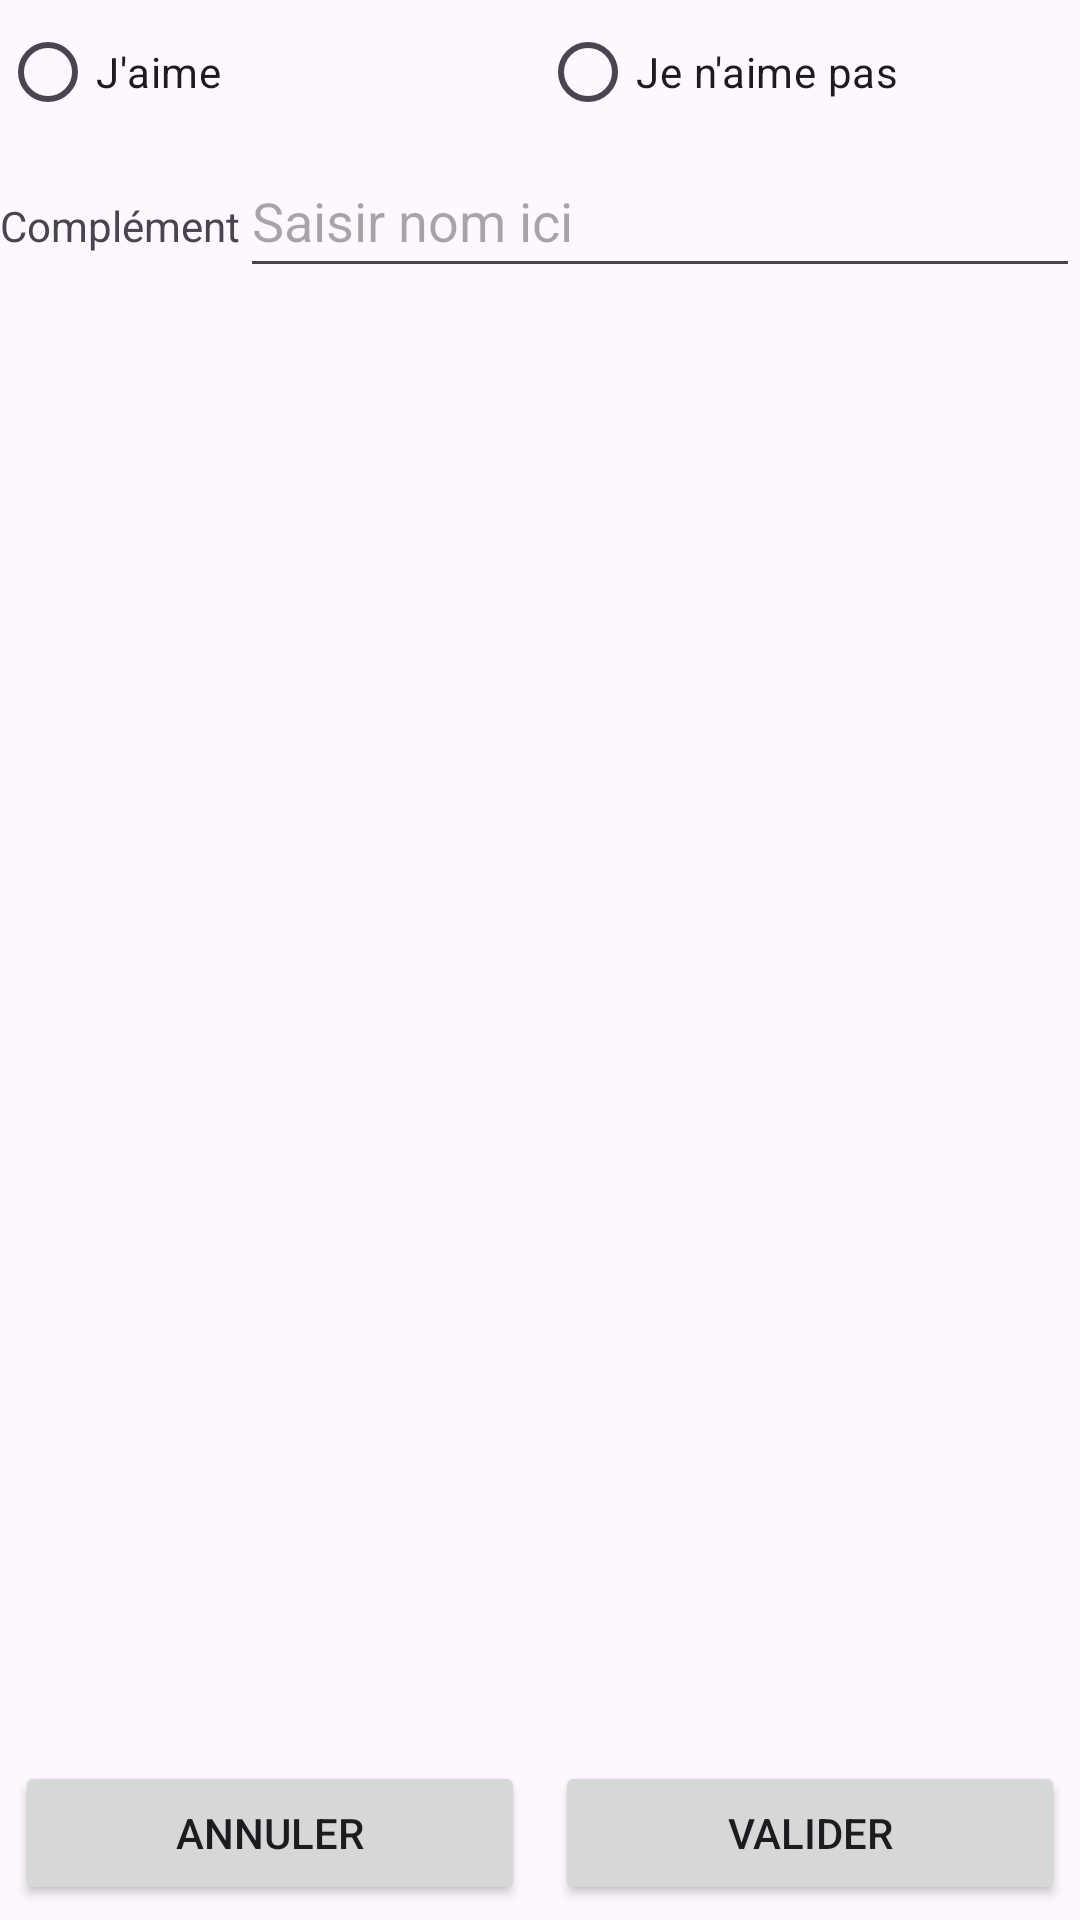

The Android layout XML behind this screen, and the referenced resources:
<!-- AndroidManifest.xml: application theme Theme.A2023_07_aston_2 -->
<!-- res/layout/activity_main.xml -->
<?xml version="1.0" encoding="utf-8"?>
<LinearLayout xmlns:android="http://schemas.android.com/apk/res/android"
    xmlns:app="http://schemas.android.com/apk/res-auto"
    xmlns:tools="http://schemas.android.com/tools"
    android:layout_width="match_parent"
    android:layout_height="match_parent"
    android:orientation="vertical"
    tools:context=".MainActivity">

    <RadioGroup
        android:layout_width="match_parent"
        android:layout_height="wrap_content"
        android:orientation="horizontal">

        <RadioButton
            android:layout_width="0dp"
            android:layout_height="wrap_content"
            android:layout_weight="1"
            android:text="J'aime"/>

        <RadioButton
            android:layout_width="0dp"
            android:layout_height="wrap_content"
            android:layout_weight="1"
            android:text="Je n'aime pas"/>
    </RadioGroup>

    <LinearLayout
        android:layout_width="match_parent"
        android:layout_height="wrap_content"
        android:orientation="horizontal">

        <TextView
            android:layout_width="wrap_content"
            android:layout_height="wrap_content"
            android:text="Complément"/>

        <EditText
            android:id="@+id/et"
            android:layout_width="0dp"
            android:layout_height="wrap_content"
            android:layout_weight="1"
            android:ems="10"
            android:hint="Saisir nom ici"
            android:minHeight="48dp"/>
    </LinearLayout>

    <ImageView
        android:layout_width="match_parent"
        android:layout_height="0dp"
        android:layout_weight="1"
        app:srcCompat="@mipmap/ic_launcher"/>

    <LinearLayout
        android:layout_width="match_parent"
        android:layout_height="wrap_content"
        android:orientation="horizontal">

        <Button
            android:id="@+id/btCancel"
            android:layout_width="0dp"
            android:layout_height="wrap_content"
            android:layout_margin="5dp"
            android:layout_weight="1"
            android:text="Annuler"/>

        <Button
            android:id="@+id/btValidate"
            android:layout_width="0dp"
            android:layout_height="wrap_content"
            android:layout_margin="5dp"
            android:layout_weight="1"
            android:text="Valider"/>
    </LinearLayout>
</LinearLayout>
<!-- resources referenced by this layout -->
<resources>
  <style name="Theme.A2023_07_aston_2" parent="Base.Theme.A2023_07_aston_2" />
  <style name="Base.Theme.A2023_07_aston_2" parent="Theme.Material3.DayNight">
          
          
      </style>
</resources>
